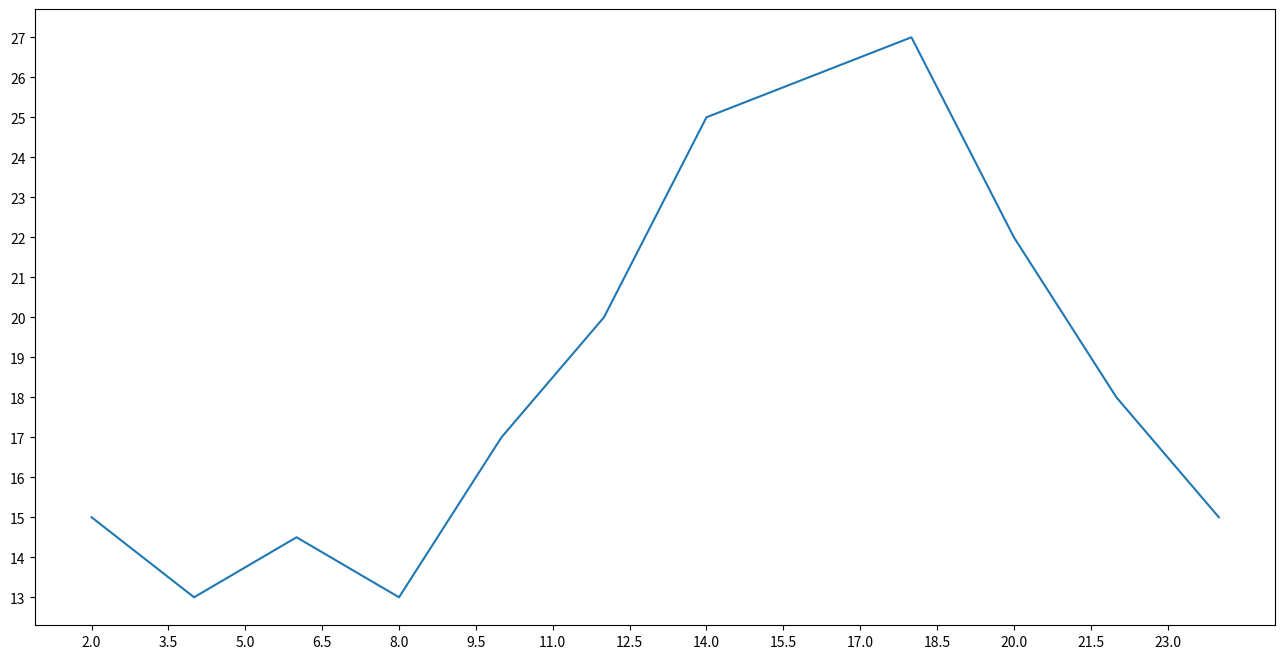

Write the Python code that produced this figure.
# coding:utf-8
from matplotlib import pyplot as plt

# 设置图片的大小，在图片模糊的时候可以传入dpi参数让图片更加清晰
fig = plt.figure(figsize=(16, 8), dpi=80)

# x轴数据
x = range(2, 26, 2)

# y轴数据
y = [15, 13, 14.5, 13, 17, 20, 25, 26, 27, 22, 18, 15]

# 传入x,y通过plot绘制出折线图
plt.plot(x, y)

# 设置x轴、y轴刻度
_xtick_labels = [i / 2 for i in range(4, 49)]
plt.xticks(_xtick_labels[::3])
plt.yticks(range(min(y),max(y)+1))

# 将图片保存为svg格式，放大不会有锯齿
# plt.savefig("img/温度时间折线图.svg")

# 在执行程序的时候展示图形
plt.show()
